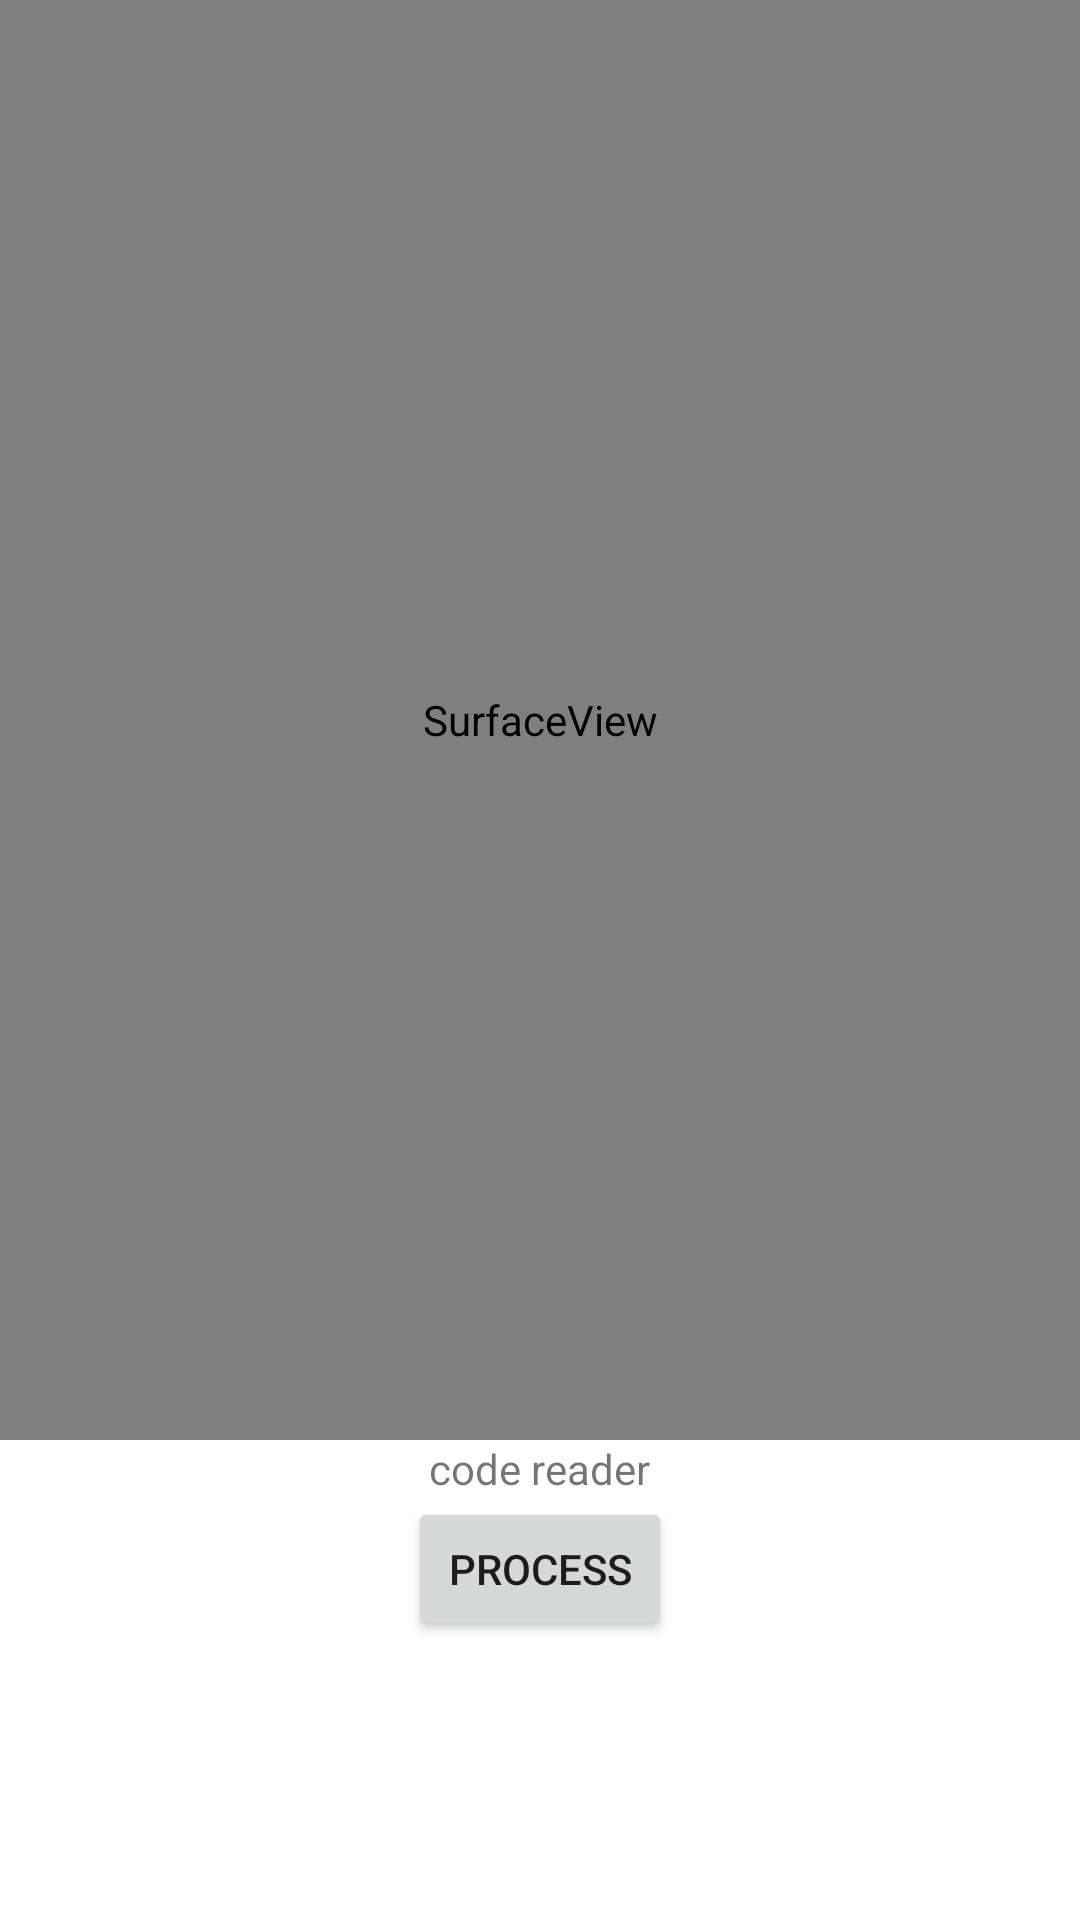

Android layout source for this screen:
<!-- AndroidManifest.xml: application theme Theme.ContactsCrud -->
<!-- res/layout/fragment_scanner.xml -->
<?xml version="1.0" encoding="utf-8"?>
<RelativeLayout xmlns:android="http://schemas.android.com/apk/res/android"
    xmlns:tools="http://schemas.android.com/tools"
    android:layout_width="match_parent"
    android:layout_height="match_parent"
    android:paddingBottom="@dimen/activity_vertical_margin"
    android:paddingLeft="@dimen/activity_horizontal_margin"
    android:paddingRight="@dimen/activity_horizontal_margin"
    android:paddingTop="@dimen/activity_vertical_margin"
    tools:context=".Scanner">

    <LinearLayout
        android:layout_width="wrap_content"
        android:layout_height="wrap_content"
        android:orientation="vertical"
        tools:ignore="UselessParent">


        <SurfaceView
            android:layout_width="380dp"
            android:layout_height="480dp"
            android:layout_gravity="center"
            android:id="@+id/surfaceView"/>

        <TextView
            android:text="@string/code_reader"
            android:layout_width="wrap_content"
            android:layout_height="wrap_content"
            android:layout_gravity="center"
            android:id="@+id/txtContent"/>

        <Button
            android:id="@+id/button"
            android:layout_width="wrap_content"
            android:layout_height="wrap_content"
            android:layout_gravity="center"
            android:layout_marginBottom="40dp"
            android:text="@string/process"

            />

        <ImageView
            android:layout_width="wrap_content"
            android:layout_height="wrap_content"
            android:id="@+id/imgview"
            android:contentDescription="@string/s" />
    </LinearLayout>
</RelativeLayout>
<!-- resources referenced by this layout -->
<resources>
  <string name="code_reader">code reader</string>
  <string name="process">Process</string>
  <string name="s">s</string>
  <style name="Theme.ContactsCrud" parent="Theme.MaterialComponents.DayNight.DarkActionBar">
          
          <item name="colorPrimary">@color/purple_500</item>
          <item name="colorPrimaryVariant">@color/purple_700</item>
          <item name="colorOnPrimary">@color/white</item>
          
          <item name="colorSecondary">@color/teal_200</item>
          <item name="colorSecondaryVariant">@color/teal_700</item>
          <item name="colorOnSecondary">@color/black</item>
          
          <item name="android:statusBarColor" tools:targetApi="l">?attr/colorPrimaryVariant</item>
          
      </style>
  <!-- not gathered from this repository: default colours our renderer supplied (Android Studio template values) -->
  <color name="purple_500">#FF6200EE</color>
  <color name="purple_700">#FF3700B3</color>
  <color name="teal_200">#FF03DAC5</color>
  <color name="teal_700">#FF018786</color>
  <color name="black">#FF000000</color>
  <color name="white">#FFFFFFFF</color>
</resources>
